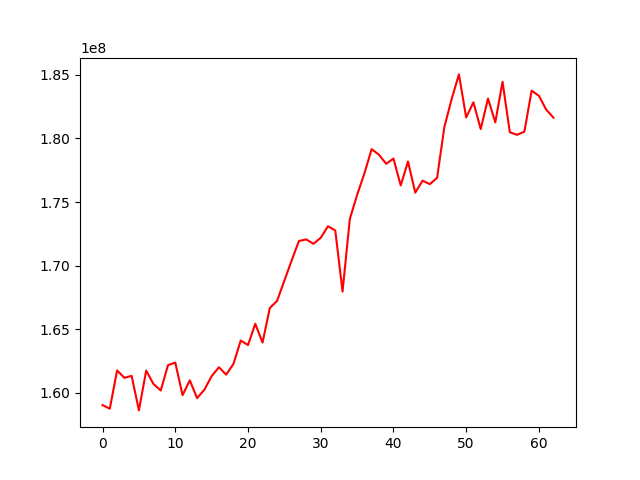

Values plotted in this chart, from the file beside it:
, 0
0, 159030607
1, 158746326
2, 161753561
3, 161175356
4, 161328789
5, 158612995
6, 161742780
7, 160691893
8, 160178081
9, 162167460
10, 162373240
11, 159813452
12, 160976386
13, 159576657
14, 160240223
15, 161303704
16, 162006605
17, 161423371
18, 162272431
19, 164107996
20, 163750278
21, 165424010
22, 163945625
23, 166666237
24, 167226897
25, 168814216
26, 170400799
27, 171929962
28, 172059991
29, 171713672
30, 172185039
31, 173093926
32, 172760495
33, 167957543
34, 173664491
35, 175552751
36, 177238756
37, 179154957
38, 178721992
39, 178004639
40, 178416594
41, 176304775
42, 178183904
43, 175736445
44, 176678487
45, 176404440
46, 176904155
47, 180894246
48, 183091529
49, 185034157
50, 181648969
51, 182837432
52, 180736249
53, 183136641
54, 181261060
55, 184449136
56, 180483862
57, 180282842
58, 180530333
59, 183754272
... 3 more rows
